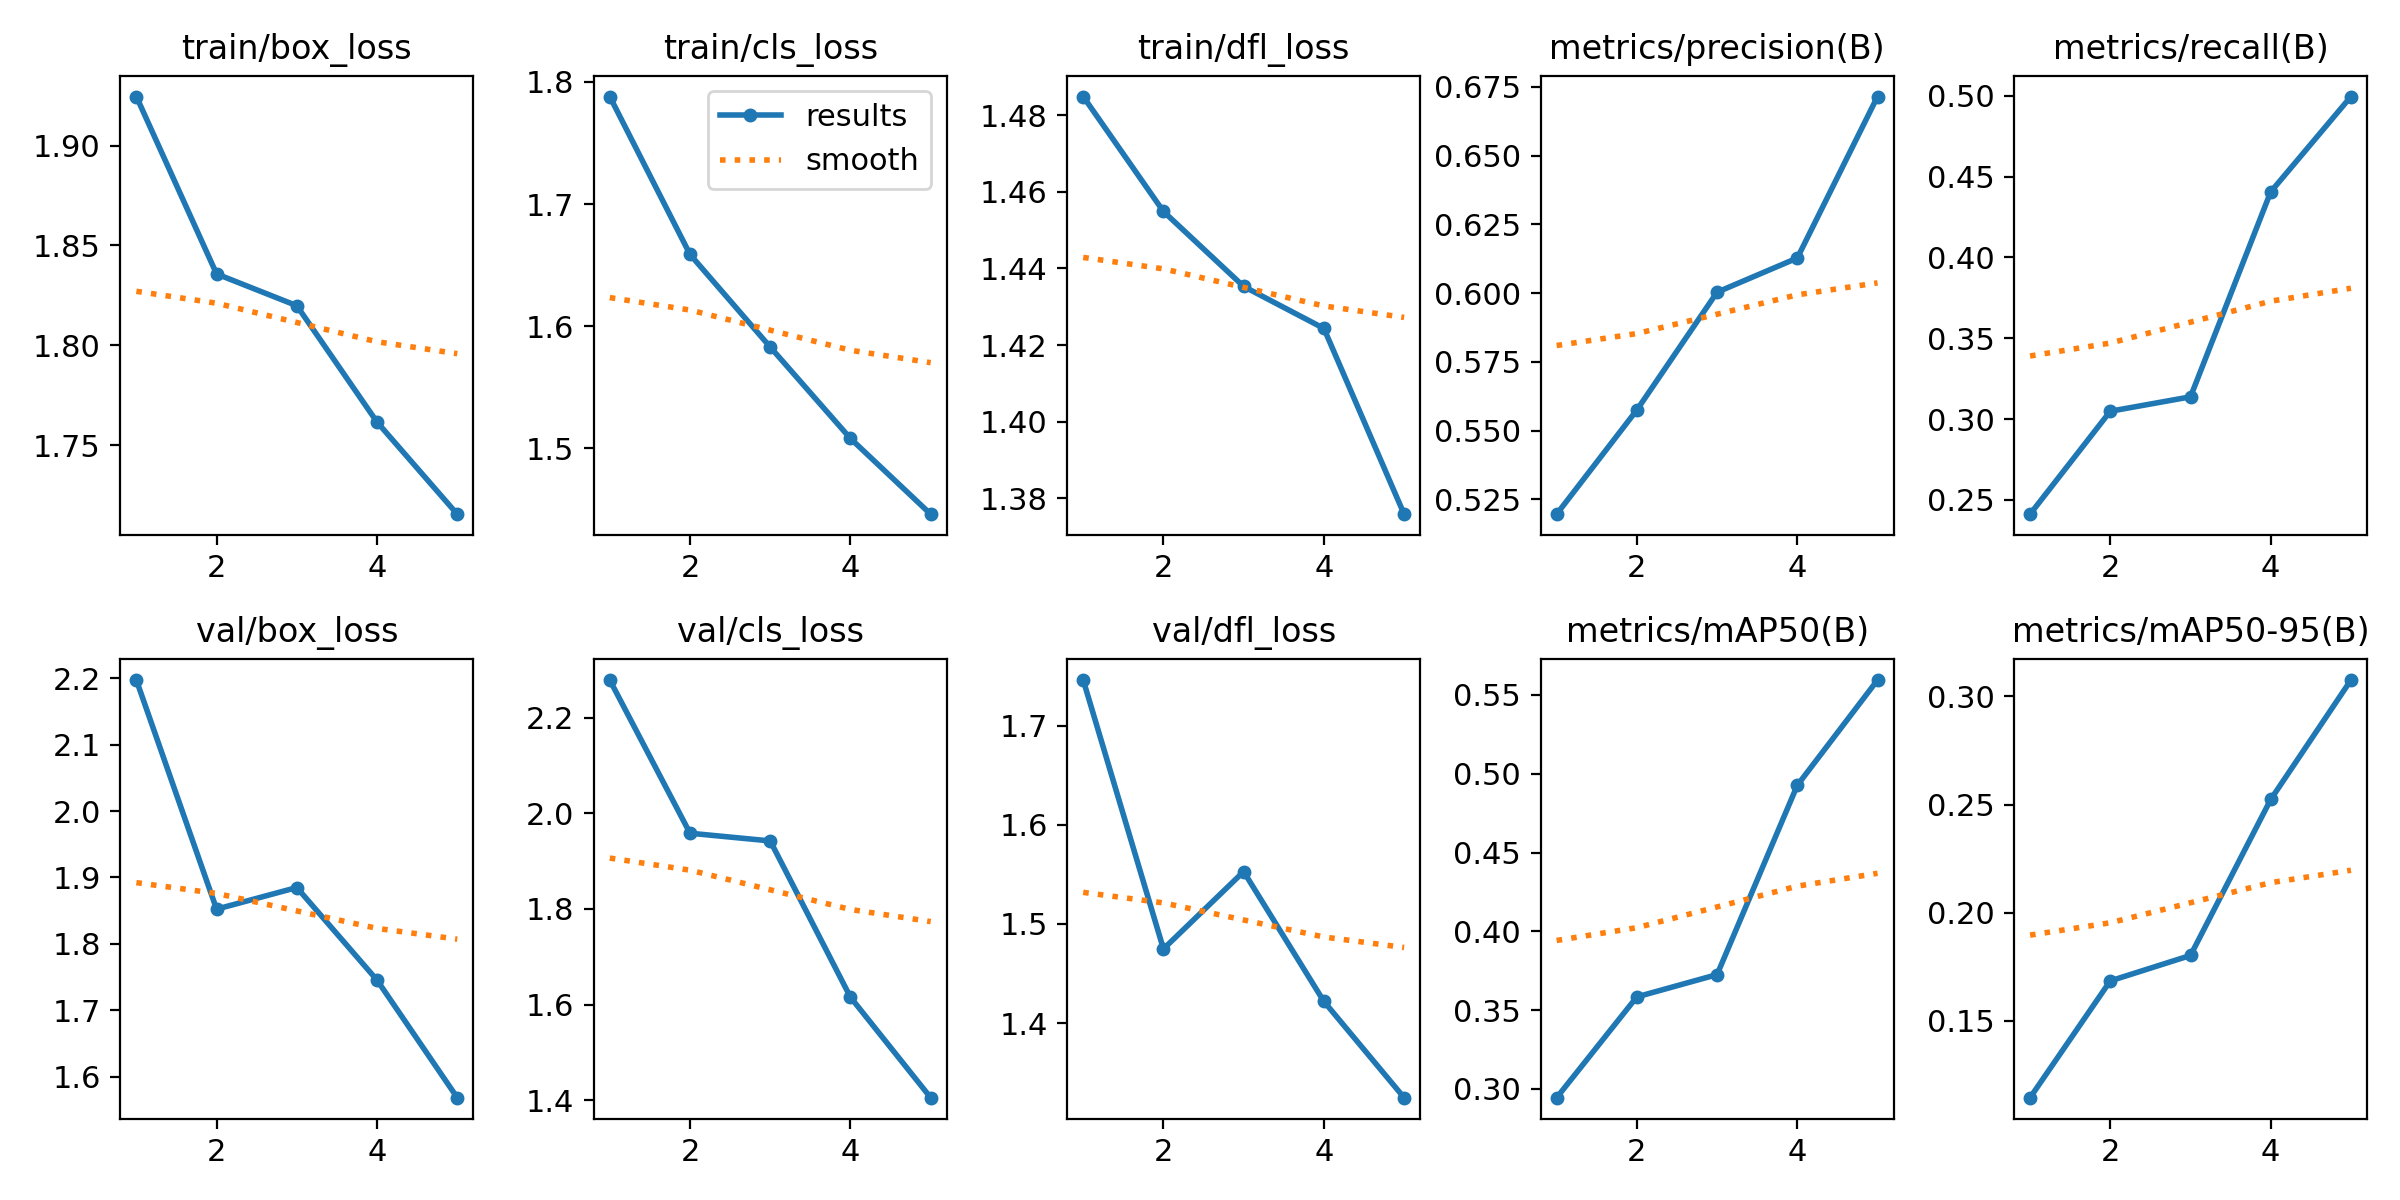

The table this chart was drawn from, first rows:
epoch, time, train/box_loss, train/cls_loss, train/dfl_loss, metrics/precision(B), metrics/recall(B), metrics/mAP50(B), metrics/mAP50-95(B), val/box_loss, val/cls_loss, val/dfl_loss, lr/pg0, lr/pg1, lr/pg2
1, 48.53, 1.925, 1.788, 1.485, 0.5196, 0.2411, 0.2945, 0.1145, 2.197, 2.279, 1.746, 0.08614, 0.00014, 0.00014
2, 107.8, 1.836, 1.659, 1.455, 0.5575, 0.3048, 0.3584, 0.1685, 1.852, 1.958, 1.475, 0.07123, 0.0002326, 0.0002326
3, 120.6, 1.82, 1.583, 1.435, 0.6003, 0.3137, 0.3725, 0.1803, 1.885, 1.942, 1.553, 0.05627, 0.0002658, 0.0002658
4, 131.1, 1.762, 1.508, 1.424, 0.6127, 0.4405, 0.4927, 0.2524, 1.745, 1.615, 1.422, 0.04124, 0.0002395, 0.0002395
5, 139.3, 1.716, 1.446, 1.376, 0.6714, 0.4995, 0.5594, 0.3075, 1.568, 1.405, 1.325, 0.02615, 0.0001539, 0.0001539
